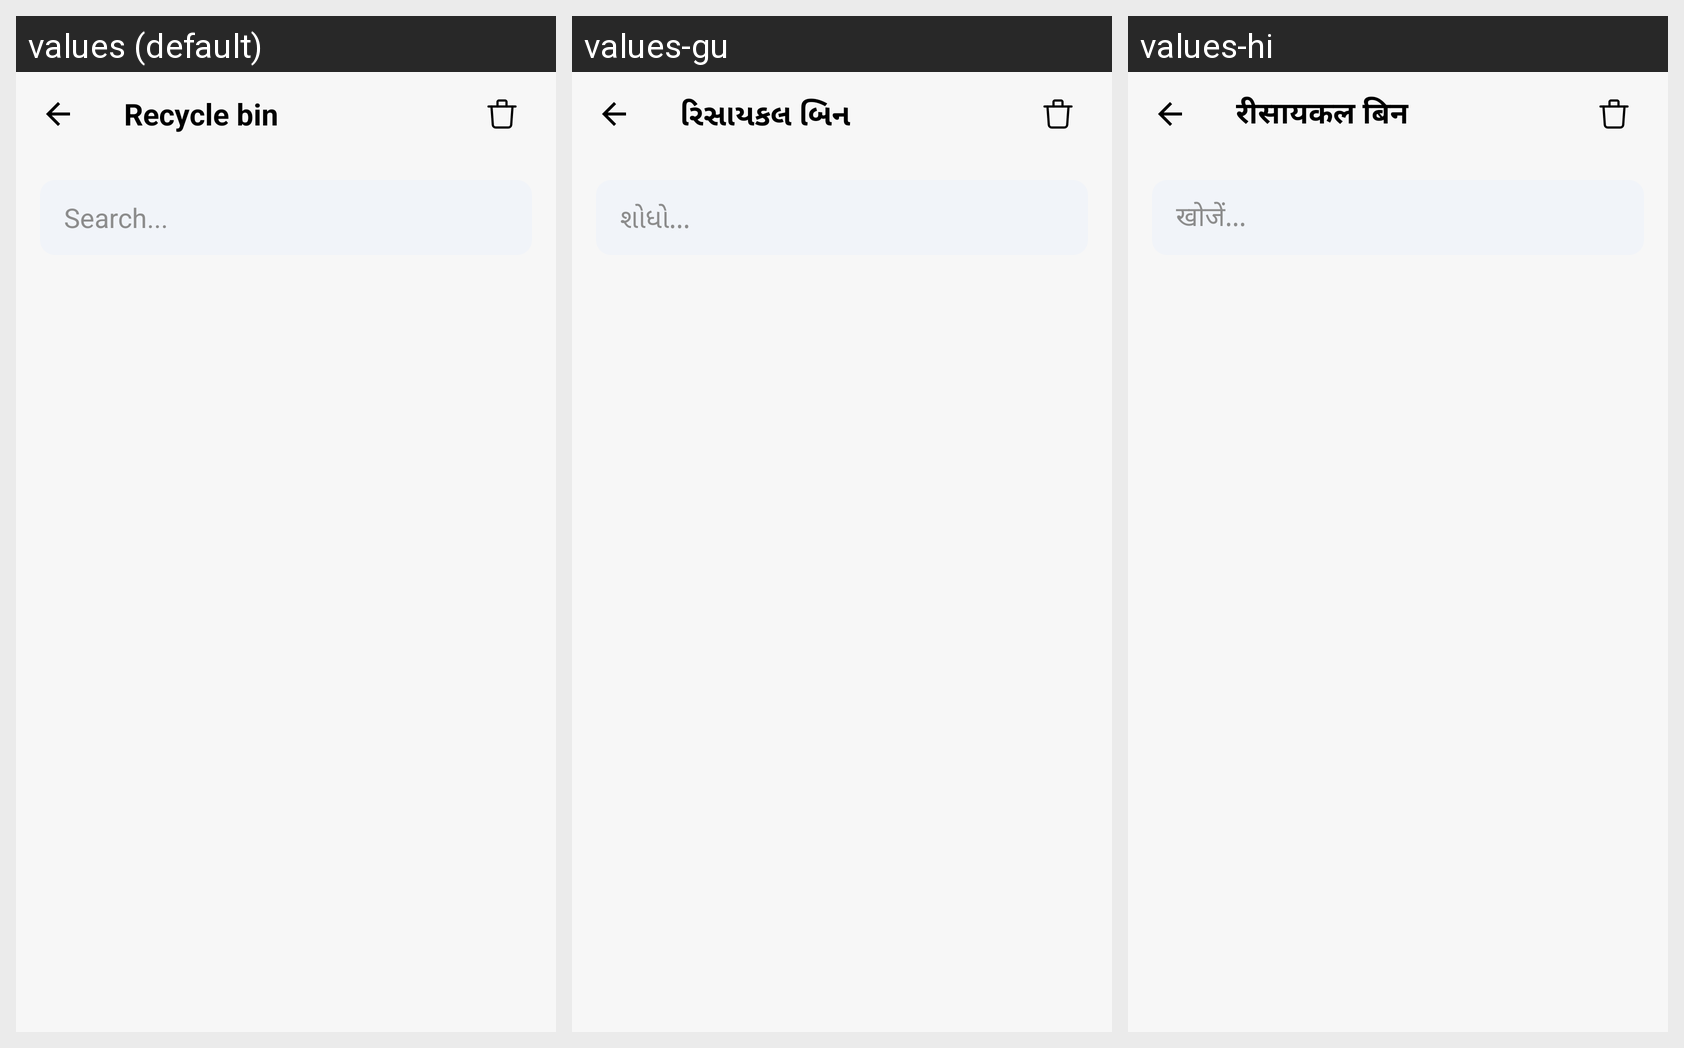

The Android screen above is rendered under several locales of the same app. Produce the string resources it draws, with the default and per-locale values.
Android screen res/layout/activity_recycle_bin.xml rendered under 3 locales, left to right: values (default), values-gu, values-hi. Device: Nexus 5 (rendered at 1080×1920; each locale shown at half size, 540×960, under a caption strip naming it); theme Theme.QuickNotes.
Strings drawn on this screen, with the default value and each locale's value (text and hints the layout hard-codes, and strings that could not be matched under every locale, appear in the picture but are not listed):

recycle_bin
  values: Recycle bin
  values-gu: રિસાયકલ બિન
  values-hi: रीसायकल बिन

search_hint
  values: Search...
  values-gu: શોધો...
  values-hi: खोजें...
